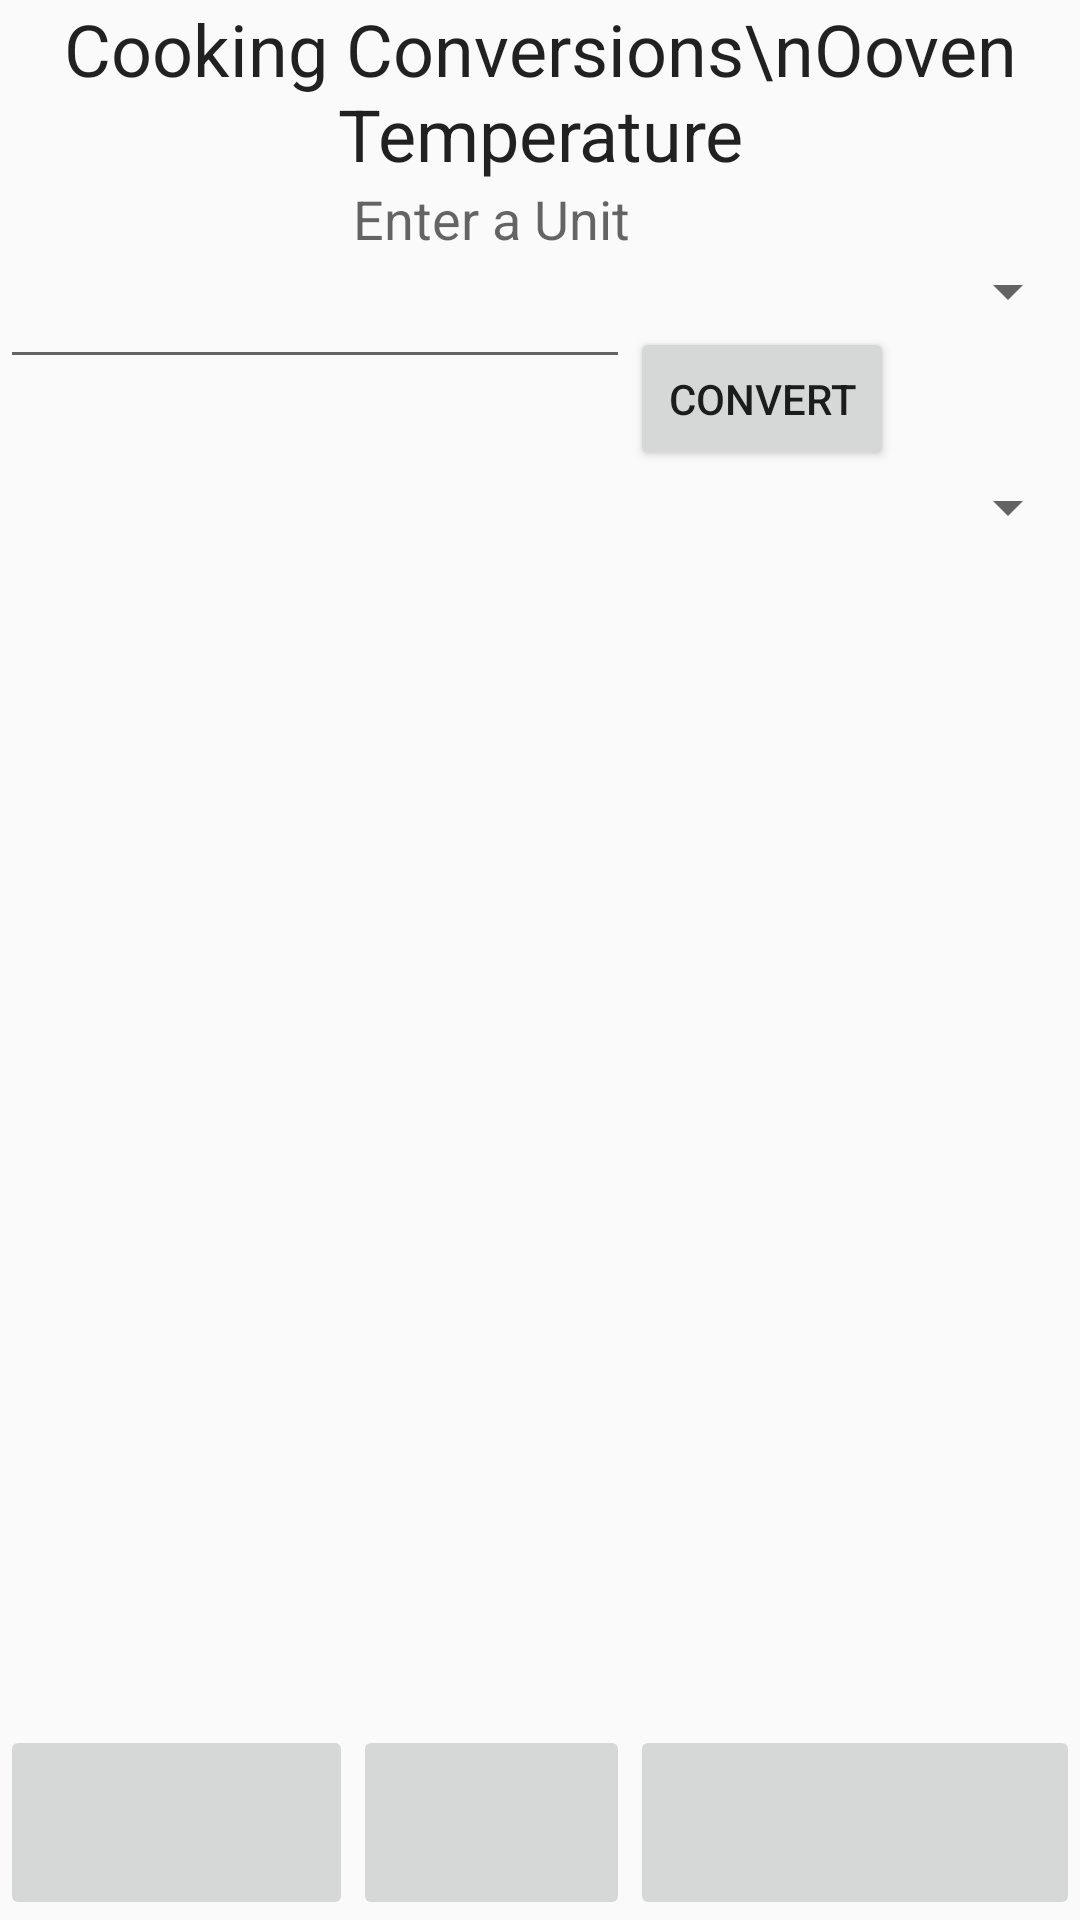

Write the Android layout XML for this screen, with the resource values it uses.
<!-- AndroidManifest.xml: application theme AppTheme -->
<!-- res/layout/activity_cooking_oventemp.xml -->
<?xml version="1.0" encoding="utf-8"?>
<RelativeLayout xmlns:android="http://schemas.android.com/apk/res/android"
    android:orientation="vertical" android:layout_width="match_parent"
    android:layout_height="match_parent">

    <TextView
        android:layout_width="fill_parent"
        android:layout_height="wrap_content"
        android:textAppearance="?android:attr/textAppearanceLarge"
        android:text="Cooking Conversions\nOoven Temperature"
        android:id="@+id/title"
        android:gravity="center"
        android:textSize="24dp"
        android:visibility="visible"
        android:layout_alignParentTop="true"
        android:layout_centerHorizontal="true" />

    <ImageButton
        android:layout_width="fill_parent"
        android:layout_height="65dp"
        android:id="@+id/aboutButton"
        android:layout_alignParentBottom="true"
        android:layout_toStartOf="@+id/textView"
        android:layout_toLeftOf="@+id/textView" />

    <EditText
        android:layout_width="wrap_content"
        android:layout_height="wrap_content"
        android:inputType="numberDecimal"
        android:ems="10"
        android:id="@+id/editText"
        android:layout_below="@+id/textView"
        android:layout_alignParentLeft="true"
        android:layout_alignParentStart="true" />

    <Spinner
        android:id="@+id/planets_spinner"
        android:layout_width="fill_parent"
        android:layout_height="wrap_content"
        android:layout_below="@+id/textView"
        android:layout_toRightOf="@+id/editText"
        android:layout_toEndOf="@+id/editText"
        android:layout_alignParentStart="false"
        android:layout_alignParentLeft="false"/>

    <Space
        android:layout_width="20px"
        android:layout_height="20px"
        android:id="@+id/space" />

    <TextView
        android:layout_width="wrap_content"
        android:layout_height="wrap_content"
        android:textAppearance="?android:attr/textAppearanceMedium"
        android:text="Enter a Unit"
        android:id="@+id/textView"
        android:layout_below="@+id/title"
        android:layout_alignRight="@+id/editText"
        android:layout_alignEnd="@+id/editText" />

    <Spinner
        android:id="@+id/spinner"
        android:layout_width="fill_parent"
        android:layout_height="wrap_content"
        android:layout_below="@+id/button"
        android:layout_alignLeft="@+id/button"
        android:layout_alignStart="@+id/button" />

    <ImageButton
        android:layout_width="fill_parent"
        android:layout_height="65dp"
        android:id="@+id/imageButton2"
        android:layout_alignParentBottom="true"
        android:layout_toRightOf="@+id/aboutButton"
        android:layout_alignRight="@+id/textView"
        android:layout_alignEnd="@+id/textView" />

    <ImageButton
        android:layout_width="fill_parent"
        android:layout_height="65dp"
        android:id="@+id/imageButton3"
        android:layout_alignParentBottom="true"
        android:layout_toEndOf="@+id/imageButton2"
        android:layout_toRightOf="@+id/imageButton2" />

    <Button
        android:layout_width="wrap_content"
        android:layout_height="wrap_content"
        android:text="Convert"
        android:id="@+id/button"
        android:layout_below="@+id/planets_spinner"
        android:layout_alignLeft="@+id/planets_spinner"
        android:layout_alignStart="@+id/planets_spinner" />

</RelativeLayout>
<!-- resources referenced by this layout -->
<resources>
  <style name="AppTheme" parent="Theme.AppCompat.Light.DarkActionBar">
      </style>
</resources>
